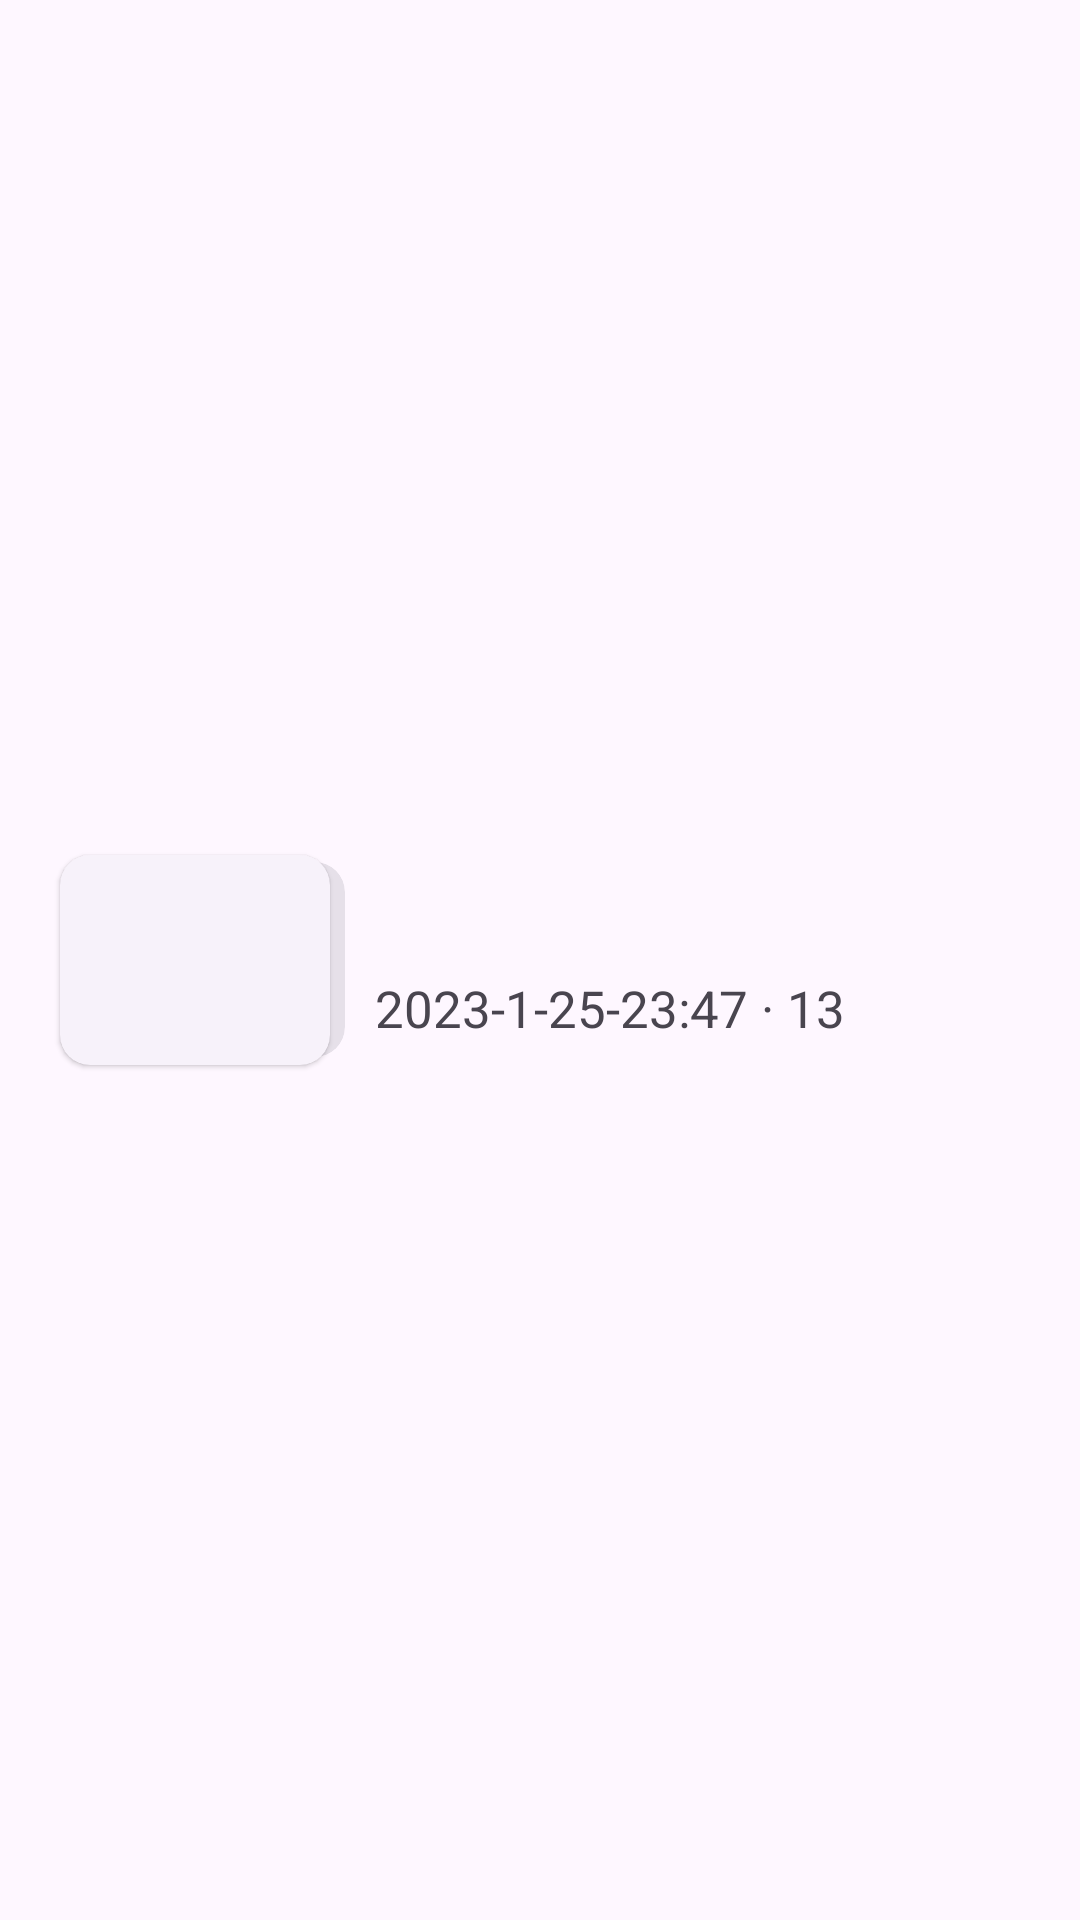

The Android layout XML behind this screen, and the referenced resources:
<!-- AndroidManifest.xml: application theme Theme.VideoYou -->
<!-- res/layout/play_list_name_item.xml -->
<?xml version="1.0" encoding="utf-8"?>
<RelativeLayout xmlns:android="http://schemas.android.com/apk/res/android"
    xmlns:app="http://schemas.android.com/apk/res-auto"
    android:layout_width="match_parent"
    android:id="@+id/play_list_files_root"
    android:layout_height="125dp">

    <com.google.android.material.card.MaterialCardView
        android:layout_width="92dp"
        android:layout_height="65dp"
        style="@style/Widget.Material3.CardView.Filled"
        app:cardCornerRadius="10dp"
        android:layout_centerVertical="true"
        android:layout_marginStart="23dp"/>
    <com.google.android.material.card.MaterialCardView
        android:layout_width="90dp"
        android:layout_height="70dp"
        app:cardCornerRadius="10dp"
        style="@style/Widget.Material3.CardView.Elevated"
        android:layout_centerVertical="true"
        android:layout_marginStart="20dp"
        android:id="@+id/w_l_i">
        <ImageView
            android:id="@+id/cover"
            android:scaleType="centerCrop"
            android:layout_width="match_parent"
            android:layout_height="match_parent"/>
    </com.google.android.material.card.MaterialCardView>

    <LinearLayout
        android:id="@+id/w_i_l"
        android:layout_width="wrap_content"
        android:layout_centerVertical="true"
        android:layout_marginStart="15dp"
        android:layout_marginEnd="15dp"
        android:layout_height="wrap_content"
        android:layout_toStartOf="@id/w_r_i"
        android:layout_toEndOf="@id/w_l_i"
        android:orientation="vertical">

        <com.google.android.material.textview.MaterialTextView
            android:id="@+id/play_list_files_title"
            android:layout_width="wrap_content"
            android:layout_height="wrap_content"
            android:ellipsize="end"
            android:textSize="18sp"
            android:textStyle="bold"
            android:singleLine="true" />

        <com.google.android.material.textview.MaterialTextView
            android:id="@+id/web_dav_files_path"
            android:layout_width="wrap_content"
            android:layout_height="wrap_content"
            android:layout_marginTop="8dp"
            android:singleLine="true"
            android:ellipsize="middle"
            android:text="2023-1-25-23:47 · 13"
            android:textSize="17sp" />
    </LinearLayout>

    <ImageView
        android:id="@+id/w_r_i"
        android:layout_width="26dp"
        android:layout_height="26dp"
        android:layout_alignParentEnd="true"
        android:layout_centerVertical="true"
        android:layout_marginEnd="15dp"
        android:src="@drawable/baseline_keyboard_arrow_right_24"
        app:tint="@color/color5" />
</RelativeLayout>
<!-- resources referenced by this layout -->
<resources>
  <item name="color5" tools:targetApi="s" type="color">@android:color/system_accent1_400</item>
  <style name="Theme.VideoYou" parent="Theme.Material3.DayNight.NoActionBar">
          <item name="android:windowSplashScreenAnimatedIcon" tools:targetApi="s">
              @drawable/ic_launcher_foreground
          </item>
      </style>
</resources>
